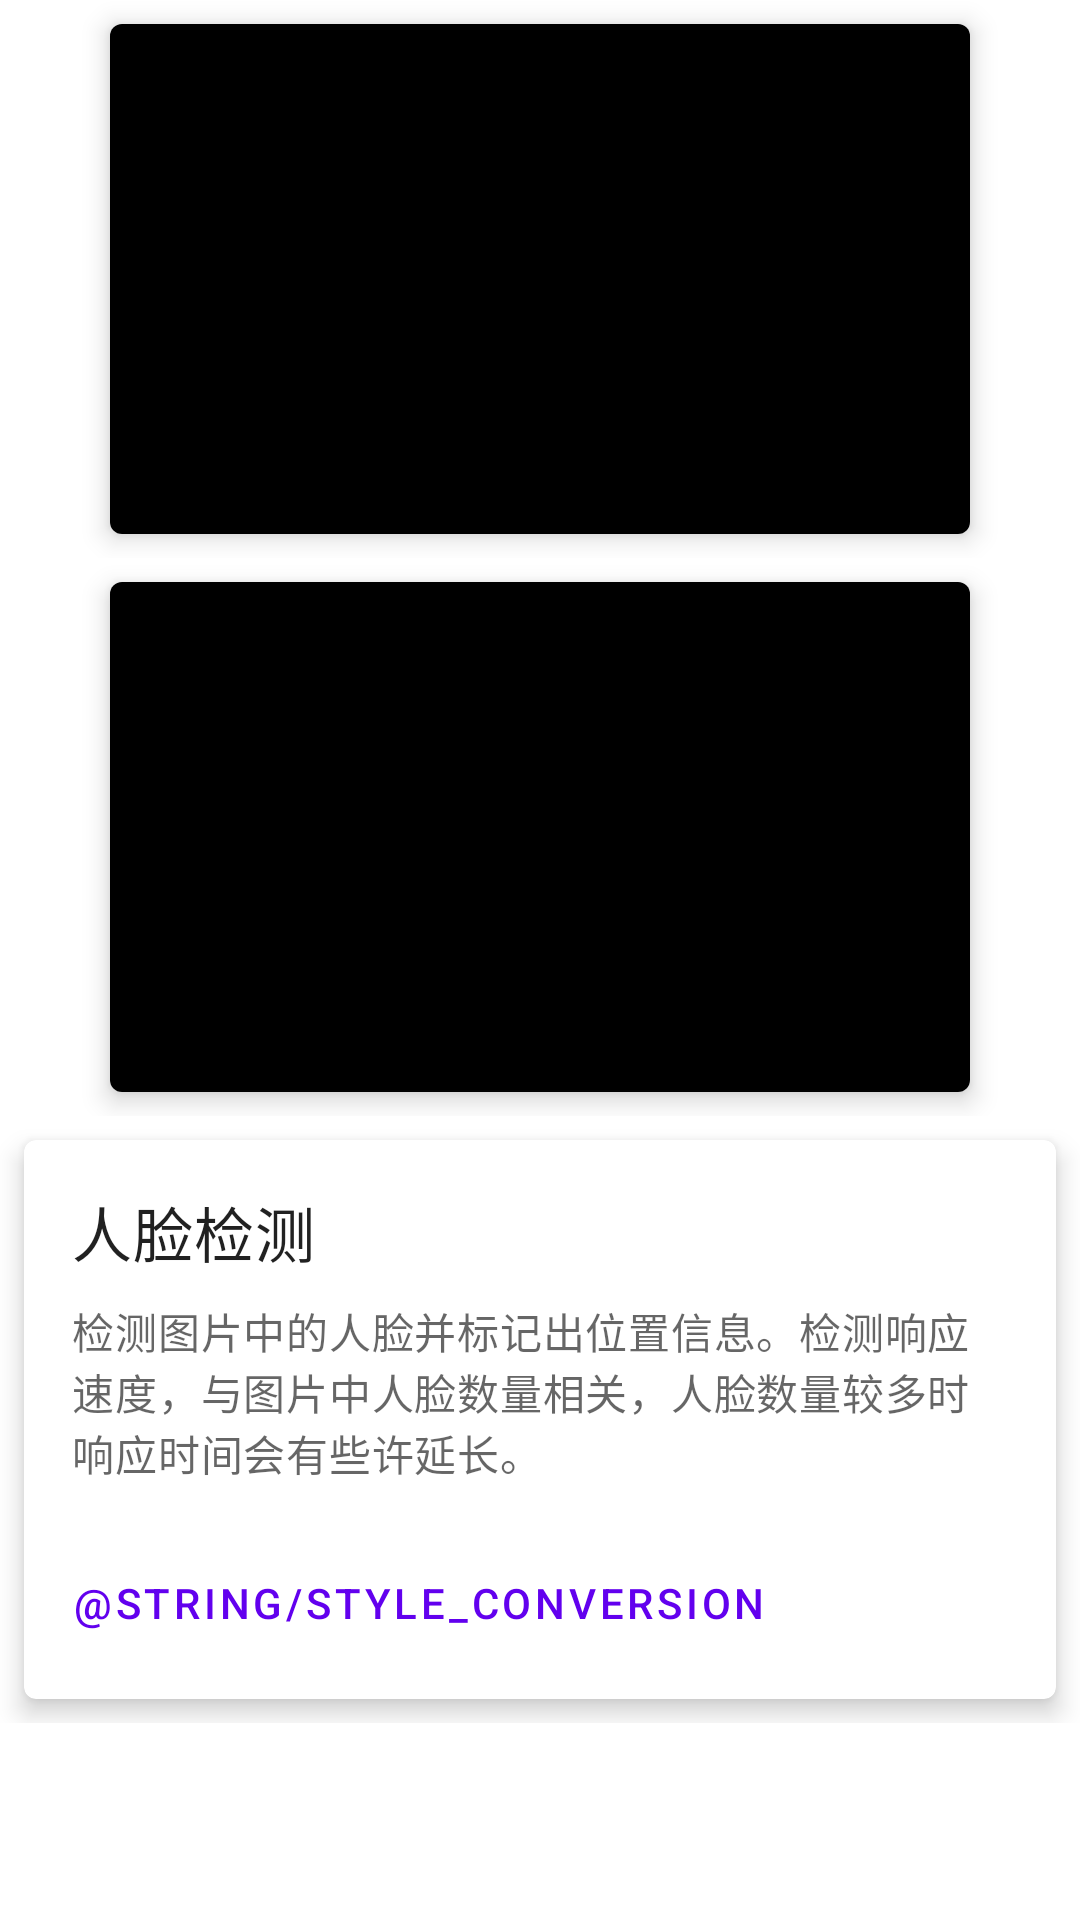

Write the Android layout XML for this screen, with the resource values it uses.
<!-- AndroidManifest.xml: application theme Theme.BaiduAI -->
<!-- res/layout/activity_main.xml -->
<?xml version="1.0" encoding="utf-8"?>
<LinearLayout xmlns:android="http://schemas.android.com/apk/res/android"
    xmlns:tools="http://schemas.android.com/tools"
    android:layout_width="match_parent"
    android:layout_height="match_parent"
    xmlns:app="http://schemas.android.com/apk/res-auto"
    android:orientation="vertical"
    tools:context=".MainActivity">

    <LinearLayout
        android:layout_width="match_parent"
        android:layout_height="wrap_content"
        android:weightSum="6"
        android:gravity="center">

        <com.google.android.material.card.MaterialCardView
            android:id="@+id/face_dect_card1"
            android:layout_width="0dp"
            android:layout_weight="5"
            android:layout_height="wrap_content"
            android:layout_margin="8dp"
            android:checkable="true"
            android:clickable="true"
            android:focusable="true"
            app:cardElevation="5dp">

            <ImageView
                android:id="@+id/face_dect_img1"
                android:layout_width="match_parent"
                android:layout_height="170dp"
                android:background="@color/black" />

        </com.google.android.material.card.MaterialCardView>

    </LinearLayout>

    <LinearLayout
        android:layout_width="match_parent"
        android:layout_height="wrap_content"
        android:weightSum="6"
        android:gravity="center">

        <com.google.android.material.card.MaterialCardView
            android:id="@+id/face_dect_card2"
            android:layout_width="0dp"
            android:layout_weight="5"
            android:layout_height="wrap_content"
            android:layout_margin="8dp"
            android:checkable="true"
            android:clickable="true"
            android:focusable="true"
            app:cardElevation="5dp">

            <ImageView
                android:id="@+id/face_dect_img2"
                android:layout_width="match_parent"
                android:layout_height="170dp"
                android:background="@color/black" />

        </com.google.android.material.card.MaterialCardView>

    </LinearLayout>

    <LinearLayout
        android:layout_width="match_parent"
        android:layout_height="wrap_content">

        <com.google.android.material.card.MaterialCardView
            android:id="@+id/face_dect_card3"
            android:layout_width="match_parent"
            android:layout_height="wrap_content"
            android:layout_margin="8dp"
            android:checkable="true"
            android:clickable="true"
            android:focusable="true"
            app:cardElevation="5dp">

            <LinearLayout
                android:layout_width="match_parent"
                android:layout_height="wrap_content"
                android:orientation="vertical">

                <LinearLayout
                    android:layout_width="match_parent"
                    android:layout_height="wrap_content"
                    android:orientation="vertical"
                    android:padding="16dp">

                    
                    <TextView
                        android:layout_width="wrap_content"
                        android:layout_height="wrap_content"
                        android:text="@string/face_dect_title"
                        android:textAppearance="?attr/textAppearanceHeadline6" />

                    <TextView
                        android:layout_width="wrap_content"
                        android:layout_height="wrap_content"
                        android:layout_marginTop="8dp"
                        android:text="@string/face_dect_supporting_text"
                        android:textAppearance="?attr/textAppearanceBody2"
                        android:textColor="?android:attr/textColorSecondary" />
                </LinearLayout>

                <LinearLayout
                    android:layout_width="wrap_content"
                    android:layout_height="wrap_content"
                    android:layout_marginBottom="8dp"
                    android:layout_marginLeft="8dp"
                    android:orientation="horizontal">
                    <com.google.android.material.button.MaterialButton
                        android:layout_width="wrap_content"
                        android:layout_height="wrap_content"
                        android:text="@string/style_conversion"
                        style="?attr/borderlessButtonStyle"/>
                </LinearLayout>

            </LinearLayout>

        </com.google.android.material.card.MaterialCardView>

    </LinearLayout>


</LinearLayout>
<!-- resources referenced by this layout -->
<resources>
  <color name="black">#FF000000</color>
  <string name="face_dect_supporting_text">检测图片中的人脸并标记出位置信息。检测响应速度，与图片中人脸数量相关，人脸数量较多时响应时间会有些许延长。</string>
  <string name="face_dect_title">人脸检测</string>
  <style name="Theme.BaiduAI" parent="Theme.MaterialComponents.DayNight.NoActionBar">
          
          <item name="colorPrimary">@color/purple_500</item>
          <item name="colorPrimaryVariant">@color/purple_700</item>
          <item name="colorOnPrimary">@color/white</item>
          
          <item name="colorSecondary">@color/teal_200</item>
          <item name="colorSecondaryVariant">@color/teal_700</item>
          <item name="colorOnSecondary">@color/black</item>
          
          <item name="android:statusBarColor" tools:targetApi="l">?attr/colorPrimaryVariant</item>
  
          
          <item name="radioButtonStyle">@style/Widget.App.RadioButton</item>
      </style>
  <color name="purple_500">#FF6200EE</color>
  <color name="purple_700">#FF3700B3</color>
  <color name="white">#FFFFFFFF</color>
  <color name="teal_200">#FF03DAC5</color>
  <color name="teal_700">#FF018786</color>
  <style name="Widget.App.RadioButton" parent="Widget.MaterialComponents.CompoundButton.RadioButton">
          <item name="materialThemeOverlay">@style/ThemeOverlay.App.RadioButton</item>
      </style>
  <style name="ThemeOverlay.App.RadioButton" parent="">
          <item name="colorOnSurface">@color/grey_900</item>
          <item name="colorSecondary">@color/purple_500</item>
      </style>
  <color name="grey_900">#FF212121</color>
</resources>
